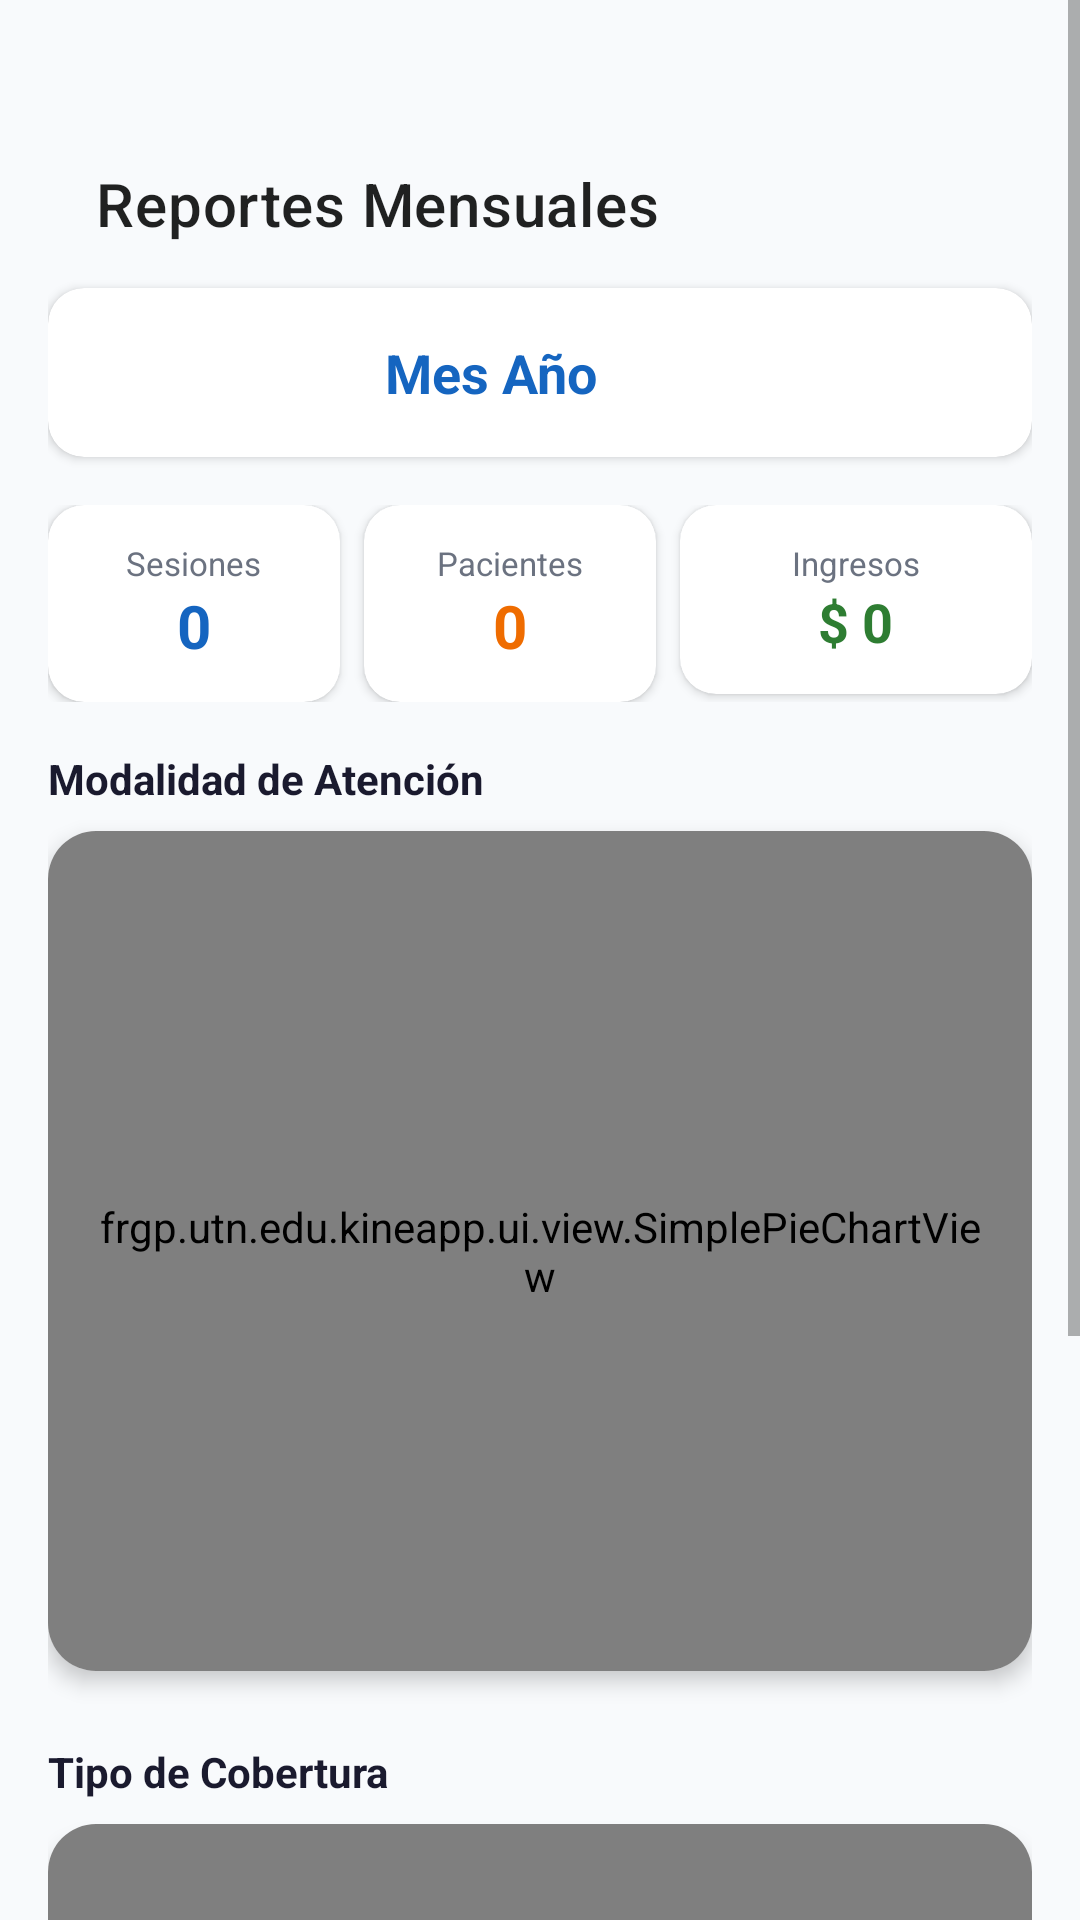

Reconstruct the res/layout file that produces this screen, plus the resources it refers to.
<!-- AndroidManifest.xml: application theme Theme.KineApp -->
<!-- res/layout/fragment_reportes.xml -->
<?xml version="1.0" encoding="utf-8"?>
<ScrollView xmlns:android="http://schemas.android.com/apk/res/android"
    xmlns:app="http://schemas.android.com/apk/res-auto"
    android:layout_width="match_parent"
    android:layout_height="match_parent"
    android:background="@color/background">

    <LinearLayout
        android:layout_width="match_parent"
        android:layout_height="wrap_content"
        android:orientation="vertical"
        android:padding="16dp"
        android:paddingBottom="80dp">

        <com.google.android.material.appbar.MaterialToolbar
            android:id="@+id/toolbar"
            android:layout_width="match_parent"
            android:layout_height="?attr/actionBarSize"
            android:layout_marginTop="24dp"
            app:title="Reportes Mensuales" />

        
        <com.google.android.material.card.MaterialCardView
            android:layout_width="match_parent"
            android:layout_height="wrap_content"
            android:layout_marginBottom="16dp"
            app:cardCornerRadius="12dp"
            app:cardElevation="2dp">

            <LinearLayout
                android:id="@+id/layout_seleccionar_periodo"
                android:layout_width="match_parent"
                android:layout_height="wrap_content"
                android:gravity="center"
                android:orientation="horizontal"
                android:padding="16dp"
                android:background="?attr/selectableItemBackground">

                <TextView
                    android:id="@+id/tv_periodo_reporte"
                    android:layout_width="wrap_content"
                    android:layout_height="wrap_content"
                    android:text="Mes Año"
                    android:textSize="18sp"
                    android:textStyle="bold"
                    android:textColor="@color/primary" />

                <ImageView
                    android:layout_width="24dp"
                    android:layout_height="24dp"
                    android:layout_marginStart="8dp"
                    android:src="@drawable/ic_expand_more"
                    app:tint="@color/primary" />
            </LinearLayout>
        </com.google.android.material.card.MaterialCardView>

        
        <LinearLayout
            android:layout_width="match_parent"
            android:layout_height="wrap_content"
            android:orientation="horizontal"
            android:layout_marginBottom="16dp">

            <com.google.android.material.card.MaterialCardView
                android:layout_width="0dp"
                android:layout_height="wrap_content"
                android:layout_weight="1"
                android:layout_marginEnd="4dp"
                app:cardCornerRadius="12dp"
                app:cardElevation="2dp">
                <LinearLayout
                    android:layout_width="match_parent"
                    android:layout_height="wrap_content"
                    android:orientation="vertical"
                    android:padding="12dp"
                    android:gravity="center">
                    <TextView
                        android:layout_width="wrap_content"
                        android:layout_height="wrap_content"
                        android:text="Sesiones"
                        android:textSize="11sp"
                        android:textColor="@color/text_secondary" />
                    <TextView
                        android:id="@+id/tv_cant_atenciones"
                        android:layout_width="wrap_content"
                        android:layout_height="wrap_content"
                        android:text="0"
                        android:textSize="20sp"
                        android:textStyle="bold"
                        android:textColor="@color/primary" />
                </LinearLayout>
            </com.google.android.material.card.MaterialCardView>

            <com.google.android.material.card.MaterialCardView
                android:layout_width="0dp"
                android:layout_height="wrap_content"
                android:layout_weight="1"
                android:layout_marginHorizontal="4dp"
                app:cardCornerRadius="12dp"
                app:cardElevation="2dp">
                <LinearLayout
                    android:layout_width="match_parent"
                    android:layout_height="wrap_content"
                    android:orientation="vertical"
                    android:padding="12dp"
                    android:gravity="center">
                    <TextView
                        android:layout_width="wrap_content"
                        android:layout_height="wrap_content"
                        android:text="Pacientes"
                        android:textSize="11sp"
                        android:textColor="@color/text_secondary" />
                    <TextView
                        android:id="@+id/tv_cant_pacientes_unicos"
                        android:layout_width="wrap_content"
                        android:layout_height="wrap_content"
                        android:text="0"
                        android:textSize="20sp"
                        android:textStyle="bold"
                        android:textColor="#EF6C00" />
                </LinearLayout>
            </com.google.android.material.card.MaterialCardView>

            <com.google.android.material.card.MaterialCardView
                android:layout_width="0dp"
                android:layout_height="wrap_content"
                android:layout_weight="1.2"
                android:layout_marginStart="4dp"
                app:cardCornerRadius="12dp"
                app:cardElevation="2dp">
                <LinearLayout
                    android:layout_width="match_parent"
                    android:layout_height="wrap_content"
                    android:orientation="vertical"
                    android:padding="12dp"
                    android:gravity="center">
                    <TextView
                        android:layout_width="wrap_content"
                        android:layout_height="wrap_content"
                        android:text="Ingresos"
                        android:textSize="11sp"
                        android:textColor="@color/text_secondary" />
                    <TextView
                        android:id="@+id/tv_total_dinero"
                        android:layout_width="wrap_content"
                        android:layout_height="wrap_content"
                        android:text="$ 0"
                        android:textSize="18sp"
                        android:textStyle="bold"
                        android:textColor="#2E7D32" />
                </LinearLayout>
            </com.google.android.material.card.MaterialCardView>
        </LinearLayout>

        
        <TextView
            android:layout_width="wrap_content"
            android:layout_height="wrap_content"
            android:text="Modalidad de Atención"
            android:textStyle="bold"
            android:textSize="14sp"
            android:textColor="@color/text_primary"
            android:layout_marginBottom="8dp" />
        
        <com.google.android.material.card.MaterialCardView
            android:layout_width="match_parent"
            android:layout_height="wrap_content"
            android:layout_marginBottom="24dp"
            app:cardCornerRadius="16dp"
            app:cardElevation="4dp">
            <frgp.utn.edu.kineapp.ui.view.SimplePieChartView
                android:id="@+id/chart_modalidad"
                android:layout_width="match_parent"
                android:layout_height="280dp"
                android:padding="16dp" />
        </com.google.android.material.card.MaterialCardView>

        
        <TextView
            android:layout_width="wrap_content"
            android:layout_height="wrap_content"
            android:text="Tipo de Cobertura"
            android:textStyle="bold"
            android:textSize="14sp"
            android:textColor="@color/text_primary"
            android:layout_marginBottom="8dp" />

        <com.google.android.material.card.MaterialCardView
            android:layout_width="match_parent"
            android:layout_height="wrap_content"
            android:layout_marginBottom="16dp"
            app:cardCornerRadius="16dp"
            app:cardElevation="4dp">
            <frgp.utn.edu.kineapp.ui.view.SimplePieChartView
                android:id="@+id/chart_cobertura"
                android:layout_width="match_parent"
                android:layout_height="280dp"
                android:padding="16dp" />
        </com.google.android.material.card.MaterialCardView>

    </LinearLayout>
</ScrollView>
<!-- resources referenced by this layout -->
<resources>
  <color name="background">#F8FAFC</color>
  <color name="primary">#1565C0</color>
  <color name="text_primary">#1A1A2E</color>
  <color name="text_secondary">#6B7280</color>
  <style name="Theme.KineApp" parent="Theme.MaterialComponents.Light.NoActionBar">
          <item name="colorPrimary">@color/primary</item>
          <item name="colorPrimaryVariant">@color/primary_dark</item>
          <item name="colorOnPrimary">@color/surface</item>
          <item name="android:windowBackground">@color/background</item>
          <item name="android:statusBarColor">#1565C0</item>
          <item name="android:windowTranslucentStatus">false</item>
          <item name="android:windowDrawsSystemBarBackgrounds">true</item>
      </style>
  <color name="primary_dark">#0D47A1</color>
  <color name="surface">#FFFFFF</color>
</resources>
